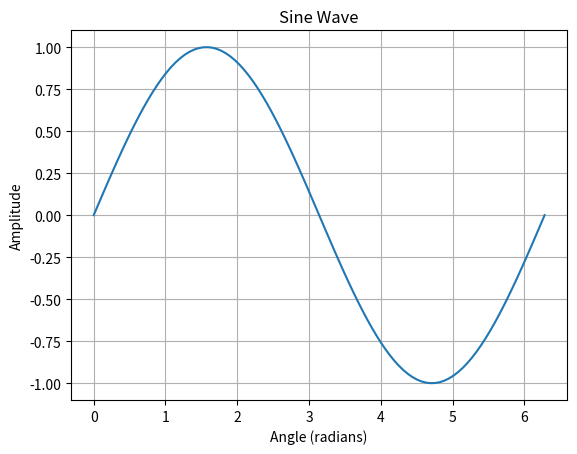

Write Python code to recreate this figure.
import numpy as np
import matplotlib.pyplot as plt

"""
SINE WAVE VISUALIZATION
----------------------
Used in:
- sound waves
- signal processing
- physics
"""

# Create smooth X values (time)
x = np.linspace(0, 2 * np.pi, 100)

# Sine function
y = np.sin(x)

plt.plot(x, y)

plt.title("Sine Wave")
plt.xlabel("Angle (radians)")
plt.ylabel("Amplitude")

plt.grid(True)  # show grid

plt.show()
